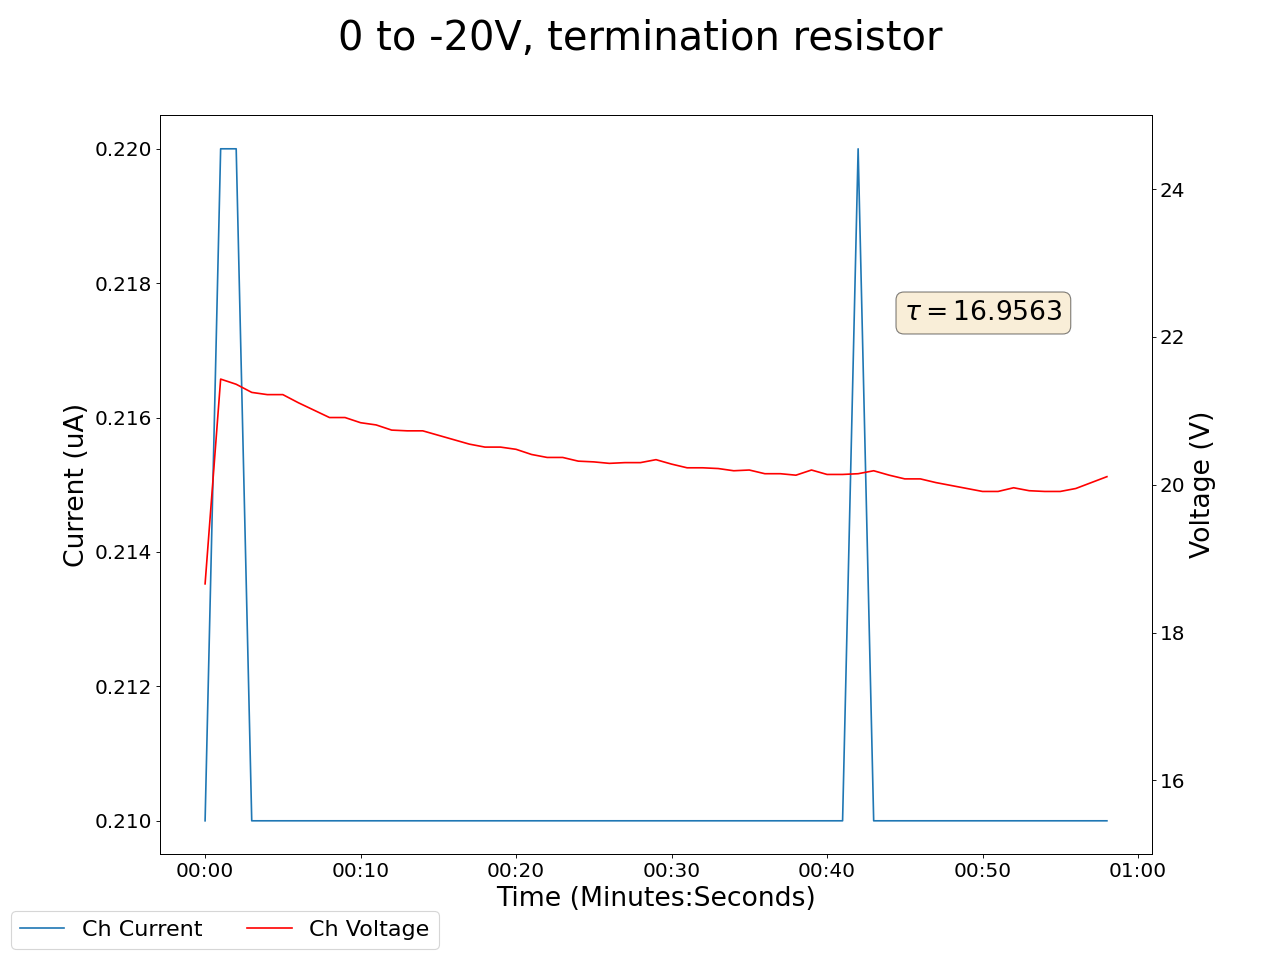

Source data for this figure (header and first rows):
2025-05-06 14:28:33.477524, 0.5, 0.0, 0.18000000715255737, 0.0, 0.25, 0.0, 0.23999999463558197, 0.0, 0.019999999552965164, 0.0, 0.0, 0.0, 0.25, 0.0, 0.9300000071525574, 0.0, 18.850000381469727, 0.20000000298023224, 18.65999984741211, 0.20999999344348907, 19.59000015258789, 288.6300048828125, 21.149999618530273
2025-05-06 14:28:34.477419, 0.5, 0.0, 0.18, 0.0, 0.25, 0.0, 0.24, 0.0, 0.02, 0.0, 0.0, 0.0, 0.25, 0.0, 0.93, 0.0, 18.85, 0.2, 18.66, 0.21, 19.59, 288.6, 21.15
2025-05-06 14:28:35.477418, 0.5, 0.0, 0.18, 0.0, 0.25, 0.0, 0.24, 0.0, 0.02, 0.0, 0.0, 0.0, 0.25, 0.0, 0.93, 0.0, 18.76, 0.2, 21.43, 0.22, 20.46, 288.8, 20.5
2025-05-06 14:28:36.477418, 0.5, 0.0, 0.18, 0.0, 0.25, 0.0, 0.24, 0.0, 0.02, 0.0, 0.0, 0.0, 0.25, 0.0, 0.93, 0.0, 18.83, 0.2, 21.36, 0.22, 20.45, 288.8, 20.46
2025-05-06 14:28:37.477418, 0.5, 0.0, 0.18, 0.0, 0.25, 0.0, 0.24, 0.0, 0.02, 0.0, 0.0, 0.0, 0.25, 0.0, 0.93, 0.0, 18.93, 0.2, 21.25, 0.21, 20.45, 288.8, 20.42
2025-05-06 14:28:38.477417, 0.5, 0.0, 0.18, 0.0, 0.25, 0.0, 0.24, 0.0, 0.02, 0.0, 0.0, 0.0, 0.25, 0.0, 0.93, 0.0, 18.92, 0.2, 21.22, 0.21, 20.46, 288.8, 20.4
2025-05-06 14:28:39.477418, 0.5, 0.0, 0.18, 0.0, 0.25, 0.0, 0.24, 0.0, 0.02, 0.0, 0.0, 0.0, 0.25, 0.0, 0.93, 0.0, 18.92, 0.2, 21.22, 0.21, 20.46, 288.8, 20.4
2025-05-06 14:28:40.477417, 0.5, 0.0, 0.18, 0.0, 0.25, 0.0, 0.24, 0.0, 0.02, 0.0, 0.0, 0.0, 0.25, 0.0, 0.93, 0.0, 18.97, 0.2, 21.11, 0.21, 20.44, 288.8, 20.38
2025-05-06 14:28:41.477418, 0.5, 0.0, 0.18, 0.0, 0.25, 0.0, 0.24, 0.0, 0.02, 0.0, 0.0, 0.0, 0.25, 0.0, 0.93, 0.0, 19.01, 0.2, 21.01, 0.21, 20.39, 288.8, 20.42
2025-05-06 14:28:42.477418, 0.5, 0.0, 0.18, 0.0, 0.25, 0.0, 0.24, 0.0, 0.02, 0.0, 0.0, 0.0, 0.25, 0.0, 0.93, 0.0, 19.05, 0.2, 20.91, 0.21, 20.41, 288.8, 20.42
2025-05-06 14:28:43.477419, 0.5, 0.0, 0.18, 0.0, 0.25, 0.0, 0.24, 0.0, 0.02, 0.0, 0.0, 0.0, 0.25, 0.0, 0.93, 0.0, 19.05, 0.2, 20.91, 0.21, 20.41, 288.8, 20.39
2025-05-06 14:28:44.477418, 0.5, 0.0, 0.18, 0.0, 0.25, 0.0, 0.24, 0.0, 0.02, 0.0, 0.0, 0.0, 0.25, 0.0, 0.93, 0.0, 19.04, 0.2, 20.84, 0.21, 20.38, 288.9, 20.39
2025-05-06 14:28:45.477418, 0.5, 0.0, 0.18, 0.0, 0.25, 0.0, 0.24, 0.0, 0.02, 0.0, 0.0, 0.0, 0.25, 0.0, 0.93, 0.0, 19.03, 0.2, 20.81, 0.21, 20.38, 288.9, 20.38
2025-05-06 14:28:46.477418, 0.5, 0.0, 0.18, 0.0, 0.25, 0.0, 0.24, 0.0, 0.02, 0.0, 0.0, 0.0, 0.25, 0.0, 0.93, 0.0, 19.19, 0.2, 20.74, 0.21, 20.38, 288.9, 20.37
2025-05-06 14:28:47.477417, 0.5, 0.0, 0.18, 0.0, 0.25, 0.0, 0.24, 0.0, 0.01, 0.0, 0.0, 0.0, 0.25, 0.0, 0.93, 0.0, 19.25, 0.2, 20.73, 0.21, 20.33, 288.9, 20.34
2025-05-06 14:28:48.477419, 0.5, 0.0, 0.18, 0.0, 0.25, 0.0, 0.24, 0.0, 0.01, 0.0, 0.0, 0.0, 0.25, 0.0, 0.93, 0.0, 19.25, 0.2, 20.73, 0.21, 20.33, 288.9, 20.34
2025-05-06 14:28:49.477419, 0.5, 0.0, 0.18, 0.0, 0.25, 0.0, 0.24, 0.0, 0.01, 0.0, 0.0, 0.0, 0.25, 0.0, 0.93, 0.0, 19.32, 0.2, 20.67, 0.21, 20.32, 288.9, 20.41
2025-05-06 14:28:50.477418, 0.49, 0.0, 0.18, 0.0, 0.25, 0.0, 0.24, 0.0, 0.01, 0.0, 0.0, 0.0, 0.25, 0.0, 0.93, 0.0, 19.32, 0.2, 20.61, 0.21, 20.3, 288.9, 20.43
2025-05-06 14:28:51.477418, 0.49, 0.0, 0.18, 0.0, 0.25, 0.0, 0.24, 0.0, 0.01, 0.0, 0.0, 0.0, 0.25, 0.0, 0.93, 0.0, 19.37, 0.2, 20.55, 0.21, 20.22, 288.9, 20.39
2025-05-06 14:28:52.477418, 0.5, 0.0, 0.18, 0.0, 0.25, 0.0, 0.24, 0.0, 0.01, 0.0, 0.0, 0.0, 0.24, 0.0, 0.93, 0.0, 19.38, 0.2, 20.51, 0.21, 20.2, 288.9, 20.36
2025-05-06 14:28:53.477419, 0.5, 0.0, 0.18, 0.0, 0.25, 0.0, 0.24, 0.0, 0.01, 0.0, 0.0, 0.0, 0.24, 0.0, 0.93, 0.0, 19.38, 0.2, 20.51, 0.21, 20.2, 288.9, 20.36
2025-05-06 14:28:54.477418, 0.49, 0.0, 0.18, 0.0, 0.25, 0.0, 0.24, 0.0, 0.01, 0.0, 0.0, 0.0, 0.24, 0.0, 0.93, 0.0, 19.36, 0.2, 20.48, 0.21, 20.19, 288.9, 20.33
2025-05-06 14:28:55.477417, 0.49, 0.0, 0.18, 0.0, 0.25, 0.0, 0.24, 0.0, 0.01, 0.0, 0.0, 0.0, 0.24, 0.0, 0.93, 0.0, 19.38, 0.2, 20.41, 0.21, 20.19, 288.9, 20.35
2025-05-06 14:28:56.477418, 0.49, 0.0, 0.18, 0.0, 0.25, 0.0, 0.24, 0.0, 0.01, 0.0, 0.0, 0.0, 0.24, 0.0, 0.93, 0.0, 19.44, 0.2, 20.37, 0.21, 20.16, 289, 20.34
2025-05-06 14:28:57.477417, 0.49, 0.0, 0.18, 0.0, 0.25, 0.0, 0.24, 0.0, 0.01, 0.0, 0.0, 0.0, 0.24, 0.0, 0.93, 0.0, 19.44, 0.2, 20.37, 0.21, 20.16, 289, 20.34
2025-05-06 14:28:58.477418, 0.49, 0.0, 0.18, 0.0, 0.25, 0.0, 0.24, 0.0, 0.01, 0.0, 0.0, 0.0, 0.24, 0.0, 0.93, 0.0, 19.46, 0.2, 20.32, 0.21, 20.16, 289, 20.35
2025-05-06 14:28:59.477418, 0.49, 0.0, 0.18, 0.0, 0.25, 0.0, 0.24, 0.0, 0.01, 0.0, 0.0, 0.0, 0.24, 0.0, 0.93, 0.0, 19.46, 0.2, 20.31, 0.21, 20.14, 289, 20.4
2025-05-06 14:29:00.477418, 0.49, 0.0, 0.18, 0.0, 0.25, 0.0, 0.24, 0.0, 0.01, 0.0, 0.0, 0.0, 0.24, 0.0, 0.93, 0.0, 19.46, 0.2, 20.29, 0.21, 20.15, 289, 20.39
2025-05-06 14:29:01.477418, 0.49, 0.0, 0.18, 0.0, 0.24, 0.0, 0.24, 0.0, 0.01, 0.0, 0.0, 0.0, 0.24, 0.0, 0.93, 0.0, 19.5, 0.2, 20.3, 0.21, 20.11, 289, 20.36
2025-05-06 14:29:02.477418, 0.49, 0.0, 0.18, 0.0, 0.24, 0.0, 0.24, 0.0, 0.01, 0.0, 0.0, 0.0, 0.24, 0.0, 0.93, 0.0, 19.5, 0.2, 20.3, 0.21, 20.11, 289, 20.36
2025-05-06 14:29:03.477419, 0.49, 0.0, 0.18, 0.0, 0.24, 0.0, 0.24, 0.0, 0.01, 0.0, 0.0, 0.0, 0.24, 0.0, 0.92, 0.0, 19.53, 0.2, 20.34, 0.21, 20.06, 289, 20.36
2025-05-06 14:29:04.477417, 0.49, 0.0, 0.18, 0.0, 0.24, 0.0, 0.24, 0.0, 0.01, 0.0, 0.0, 0.0, 0.24, 0.0, 0.92, 0.0, 19.57, 0.2, 20.28, 0.21, 20.05, 289, 20.37
2025-05-06 14:29:05.477418, 0.49, 0.0, 0.18, 0.0, 0.24, 0.0, 0.24, 0.0, 0.01, 0.0, 0.0, 0.0, 0.24, 0.0, 0.92, 0.0, 19.57, 0.2, 20.23, 0.21, 20.03, 289, 20.38
2025-05-06 14:29:06.477417, 0.49, 0.0, 0.18, 0.0, 0.24, 0.0, 0.24, 0.0, 0.01, 0.0, 0.0, 0.0, 0.24, 0.0, 0.92, 0.0, 19.57, 0.2, 20.23, 0.21, 20.03, 289, 20.38
2025-05-06 14:29:07.477418, 0.49, 0.0, 0.18, 0.0, 0.24, 0.0, 0.23, 0.0, 0.01, 0.0, 0.0, 0.0, 0.24, 0.0, 0.92, 0.0, 19.61, 0.2, 20.22, 0.21, 20.05, 289, 20.44
2025-05-06 14:29:08.477418, 0.49, 0.0, 0.18, 0.0, 0.24, 0.0, 0.23, 0.0, 0.01, 0.0, 0.0, 0.0, 0.24, 0.0, 0.92, 0.0, 19.61, 0.2, 20.19, 0.21, 20.03, 289, 20.47
2025-05-06 14:29:09.477417, 0.49, 0.0, 0.18, 0.0, 0.24, 0.0, 0.23, 0.0, 0.01, 0.0, 0.0, 0.0, 0.24, 0.0, 0.92, 0.0, 19.62, 0.2, 20.2, 0.21, 20.02, 289, 20.43
2025-05-06 14:29:10.477417, 0.49, 0.0, 0.17, 0.0, 0.24, 0.0, 0.23, 0.0, 0.01, 0.0, 0.0, 0.0, 0.24, 0.0, 0.92, 0.0, 19.58, 0.2, 20.15, 0.21, 20.04, 289, 20.42
2025-05-06 14:29:11.477418, 0.49, 0.0, 0.17, 0.0, 0.24, 0.0, 0.23, 0.0, 0.01, 0.0, 0.0, 0.0, 0.24, 0.0, 0.92, 0.0, 19.58, 0.2, 20.15, 0.21, 20.04, 289, 20.42
2025-05-06 14:29:12.477417, 0.49, 0.0, 0.17, 0.0, 0.24, 0.0, 0.23, 0.0, 0.01, 0.0, 0.0, 0.0, 0.24, 0.0, 0.92, 0.0, 19.58, 0.2, 20.13, 0.21, 20.0, 289, 20.38
2025-05-06 14:29:13.477417, 0.49, 0.0, 0.17, 0.0, 0.24, 0.0, 0.23, 0.0, 0.01, 0.0, 0.0, 0.0, 0.24, 0.0, 0.92, 0.0, 19.56, 0.2, 20.2, 0.21, 20.04, 289.1, 20.39
2025-05-06 14:29:14.477417, 0.5, 0.0, 0.17, 0.0, 0.24, 0.0, 0.23, 0.0, 0.01, 0.0, 0.0, 0.0, 0.24, 0.0, 0.92, 0.0, 19.65, 0.2, 20.14, 0.21, 20.01, 289.1, 20.37
2025-05-06 14:29:15.477417, 0.5, 0.0, 0.17, 0.0, 0.24, 0.0, 0.23, 0.0, 0.01, 0.0, 0.0, 0.0, 0.24, 0.0, 0.92, 0.0, 19.65, 0.2, 20.14, 0.21, 20.01, 289.1, 20.37
2025-05-06 14:29:16.477417, 0.5, 0.0, 0.17, 0.0, 0.24, 0.0, 0.23, 0.0, 0.01, 0.0, 0.0, 0.0, 0.24, 0.0, 0.92, 0.0, 19.65, 0.2, 20.15, 0.22, 20.0, 289.1, 20.38
2025-05-06 14:29:17.477417, 0.5, 0.0, 0.17, 0.0, 0.24, 0.0, 0.23, 0.0, 0.01, 0.0, 0.0, 0.0, 0.24, 0.0, 0.92, 0.0, 19.66, 0.2, 20.19, 0.21, 19.97, 289.1, 20.38
2025-05-06 14:29:18.477417, 0.5, 0.0, 0.17, 0.0, 0.24, 0.0, 0.23, 0.0, 0.01, 0.0, 0.0, 0.0, 0.24, 0.0, 0.92, 0.0, 19.62, 0.2, 20.13, 0.21, 19.95, 289.1, 20.38
2025-05-06 14:29:19.477417, 0.5, 0.0, 0.17, 0.0, 0.24, 0.0, 0.23, 0.0, 0.01, 0.0, 0.0, 0.0, 0.24, 0.0, 0.92, 0.0, 19.65, 0.2, 20.08, 0.21, 19.97, 289.1, 20.51
2025-05-06 14:29:20.477417, 0.5, 0.0, 0.17, 0.0, 0.24, 0.0, 0.23, 0.0, 0.01, 0.0, 0.0, 0.0, 0.24, 0.0, 0.92, 0.0, 19.65, 0.2, 20.08, 0.21, 19.97, 289.1, 20.51
2025-05-06 14:29:21.477417, 0.5, 0.0, 0.17, 0.0, 0.24, 0.0, 0.23, 0.0, 0.01, 0.0, 0.0, 0.0, 0.24, 0.0, 0.92, 0.0, 19.62, 0.2, 20.03, 0.21, 19.96, 289.1, 20.5
2025-05-06 14:29:22.477417, 0.5, 0.0, 0.17, 0.0, 0.24, 0.0, 0.23, 0.0, 0.01, 0.0, 0.0, 0.0, 0.24, 0.0, 0.92, 0.0, 19.59, 0.2, 19.99, 0.21, 19.97, 289.1, 20.49
2025-05-06 14:29:23.477417, 0.5, 0.0, 0.17, 0.0, 0.24, 0.0, 0.23, 0.0, 0.01, 0.0, 0.0, 0.0, 0.24, 0.0, 0.92, 0.0, 19.63, 0.2, 19.95, 0.21, 19.99, 289.1, 20.45
2025-05-06 14:29:24.477417, 0.5, 0.0, 0.17, 0.0, 0.24, 0.0, 0.23, 0.0, 0.01, 0.0, 0.0, 0.0, 0.24, 0.0, 0.92, 0.0, 19.64, 0.2, 19.91, 0.21, 19.98, 289.1, 20.47
2025-05-06 14:29:25.477417, 0.5, 0.0, 0.17, 0.0, 0.24, 0.0, 0.23, 0.0, 0.01, 0.0, 0.0, 0.0, 0.24, 0.0, 0.92, 0.0, 19.64, 0.2, 19.91, 0.21, 19.98, 289.1, 20.47
2025-05-06 14:29:26.477417, 0.5, 0.0, 0.17, 0.0, 0.24, 0.0, 0.23, 0.0, 0.01, 0.0, 0.0, 0.0, 0.24, 0.0, 0.92, 0.0, 19.65, 0.2, 19.96, 0.21, 20.0, 289.1, 20.5
2025-05-06 14:29:27.477417, 0.5, 0.0, 0.17, 0.0, 0.24, 0.0, 0.23, 0.0, 0.01, 0.0, 0.0, 0.0, 0.24, 0.0, 0.92, 0.0, 19.63, 0.2, 19.92, 0.21, 20.04, 289.1, 20.47
2025-05-06 14:29:28.477417, 0.5, 0.0, 0.17, 0.0, 0.24, 0.0, 0.23, 0.0, 0.01, 0.0, 0.0, 0.0, 0.24, 0.0, 0.92, 0.0, 19.64, 0.2, 19.91, 0.21, 20.02, 289.1, 20.5
2025-05-06 14:29:29.477417, 0.5, 0.0, 0.17, 0.0, 0.24, 0.0, 0.23, 0.0, 0.01, 0.0, 0.0, 0.0, 0.24, 0.0, 0.92, 0.0, 19.64, 0.2, 19.91, 0.21, 20.02, 289.1, 20.5
2025-05-06 14:29:30.477417, 0.5, 0.0, 0.17, 0.0, 0.24, 0.0, 0.23, 0.0, 0.01, 0.0, 0.0, 0.0, 0.24, 0.0, 0.92, 0.0, 19.62, 0.2, 19.95, 0.21, 20.02, 289.1, 20.47
2025-05-06 14:29:31.477417, 0.5, 0.0, 0.17, 0.0, 0.24, 0.0, 0.23, 0.0, 0.01, 0.0, 0.0, 0.0, 0.24, 0.0, 0.92, 0.0, 19.61, 0.2, 20.03, 0.21, 20.07, 289.1, 20.44
2025-05-06 14:29:32.477417, 0.5, 0.0, 0.17, 0.0, 0.24, 0.0, 0.23, 0.0, 0.01, 0.0, 0.0, 0.0, 0.24, 0.0, 0.91, 0.0, 19.73, 0.2, 20.11, 0.21, 20.04, 289.1, 20.47
